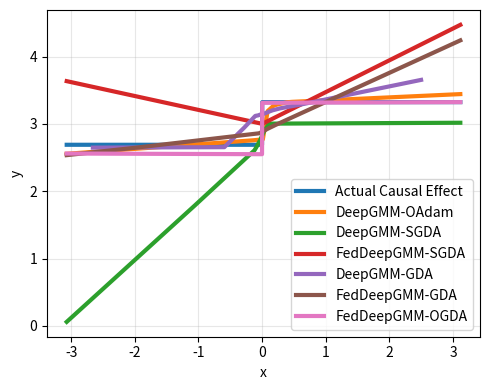

The script that saved this image:
# Data extracted from figures/step2.pdf
# Each entry: (label, [(x, y), ...]) — points along the line plot.
# Axis calibration assumed from gridlines: x in [-3, 3], y ticks at 0..4.

curves = [
    ("Actual Causal Effect", [
        (-3.0691, 2.6907),
        (-0.0005, 2.6907),
        (0.0026,  3.3247),
        (3.1146,  3.3247),
    ]),
    ("DeepGMM-OAdam", [
        (-3.0691, 2.5566),
        (-0.1357, 2.7577),
        (0.0125,  2.7718),
        (0.0877,  3.1917),
        (0.1771,  3.2677),
        (0.1911,  3.2749),
        (0.2443,  3.2907),
        (0.3860,  3.3220),
        (0.4707,  3.3287),
        (3.1146,  3.4438),
    ]),
    ("DeepGMM-SGDA", [
        (-3.0691, 0.0586),
        (-1.0571, 1.7884),
        (-0.1193, 2.6083),
        (-0.0805, 2.6696),
        (-0.0284, 2.7648),
        (0.0187,  2.8649),
        (0.0351,  2.8963),
        (0.0576,  2.9312),
        (0.0862,  2.9702),
        (0.1159,  3.0048),
        (0.7097,  3.0076),
        (3.1146,  3.0181),
    ]),
    ("FedDeepGMM-SGDA", [
        (-3.0691, 3.6363),
        (0.0035,  3.0018),
        (3.1146,  4.4731),
    ]),
    ("DeepGMM-GDA", [
        (-2.6582, 2.6482),
        (-0.5927, 2.6550),
        (-0.2773, 2.9484),
        (-0.1076, 3.1189),
        (-0.0996, 3.1211),
        (-0.0616, 3.1278),
        (-0.0085, 3.1463),
        (0.0197,  3.1500),
        (0.0361,  3.1557),
        (0.0627,  3.1640),
        (0.1125,  3.1846),
        (0.1670,  3.2036),
        (0.2866,  3.2328),
        (0.6692,  3.3005),
        (2.4982,  3.6551),
    ]),
    ("FedDeepGMM-GDA", [
        (-3.0691, 2.5365),
        (-2.0032, 2.6454),
        (-0.0515, 2.8608),
        (-0.0146, 2.8744),
        (-0.0029, 2.8816),
        (0.0098,  2.8893),
        (0.0830,  2.9260),
        (0.2156,  2.9871),
        (3.1146,  4.2424),
    ]),
   ("FedDeepGMM-OGDA",[
        (-3.0691, 2.5607),
        (-0.0005, 2.5507),
        (0.0026,  3.3147),
        (3.1146,  3.3247),
    ]),

]


if __name__ == "__main__":
    import matplotlib
    matplotlib.use("Agg")
    import matplotlib.pyplot as plt

    fig, ax = plt.subplots(figsize=(5, 4))
    for label, pts in curves:
        xs, ys = zip(*pts)
        ax.plot(xs, ys, label=label, linewidth=3)
    ax.legend()
    ax.set_xlabel("x")
    ax.set_ylabel("y")
    ax.grid(True, alpha=0.3)
    plt.tight_layout()
    plt.savefig("step.pdf")
    print("saved step.pdf")
